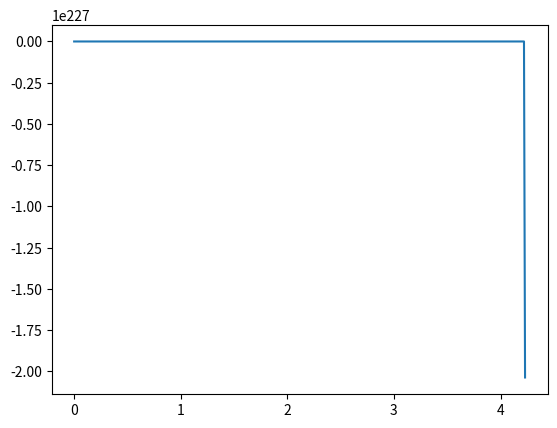

Write Python code to recreate this figure.
#미방풀기(Euler 방법)
import matplotlib.pyplot as plt
import numpy as np
g = 9.8
v0 = 37
def velocity(t):
    return v0 - g * t
timeEnd = 7.7 ## second
dt = 0.01
g = 9.8
Nt = (int)(timeEnd/dt)+1
yList = np.empty(Nt, float)
tList = np.empty(Nt, float)
yList[0] = 0
tList[0] = 0
for i in range(Nt - 1):
    yList[i + 1] = yList[i] + dt * velocity(tList[i]) - 1/3 * yList[i] * yList[i]
    tList[i+1] = tList[i] + dt
    print(Nt)
plt.plot(tList, yList)
plt.show()
